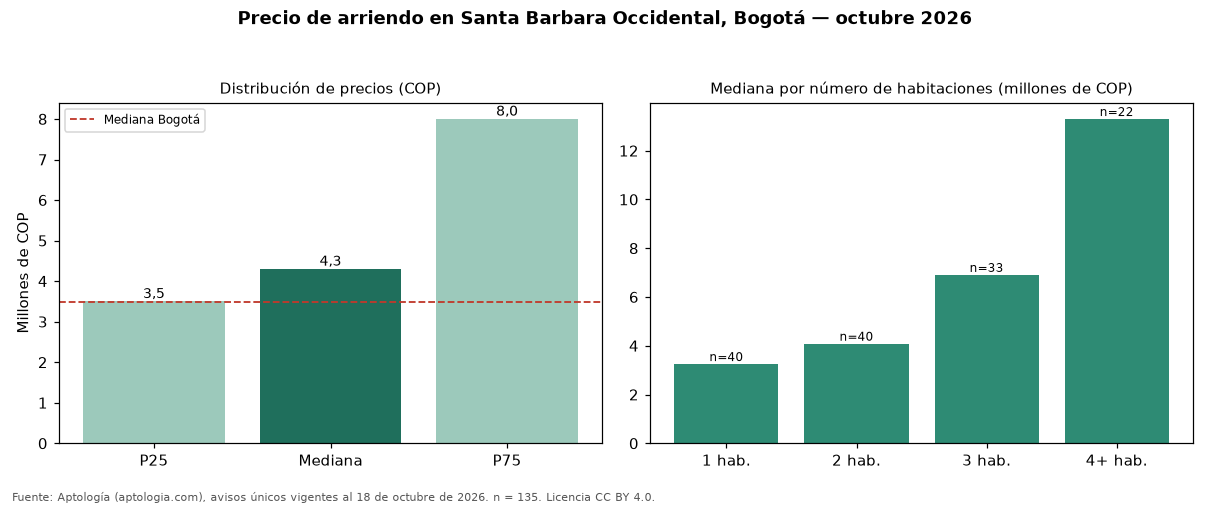

Source data for this figure (header and first rows):
seccion, metrica, valor_cop, n
precio, p25, 3500000, 135
precio, mediana, 4300000, 135
precio, p75, 8000000, 135
cop_por_m2, p25, 43046, 135
cop_por_m2, mediana, 56000, 135
cop_por_m2, p75, 65975, 135
area, area_mediana_m2, 82.0, 135
habitaciones, 1, 3250000, 40
habitaciones, 2, 4084238, 40
habitaciones, 3, 6905000, 33
habitaciones, 4+, 13300000, 22
administracion, mediana, 850000, 81
estrato, moda, 5, 
parqueadero, porcentaje_con_parqueadero, 97.0, 135
ciudad, mediana_ciudad, 3497000, 19948
ciudad, mediana_cop_por_m2_ciudad, 48571, 19948
